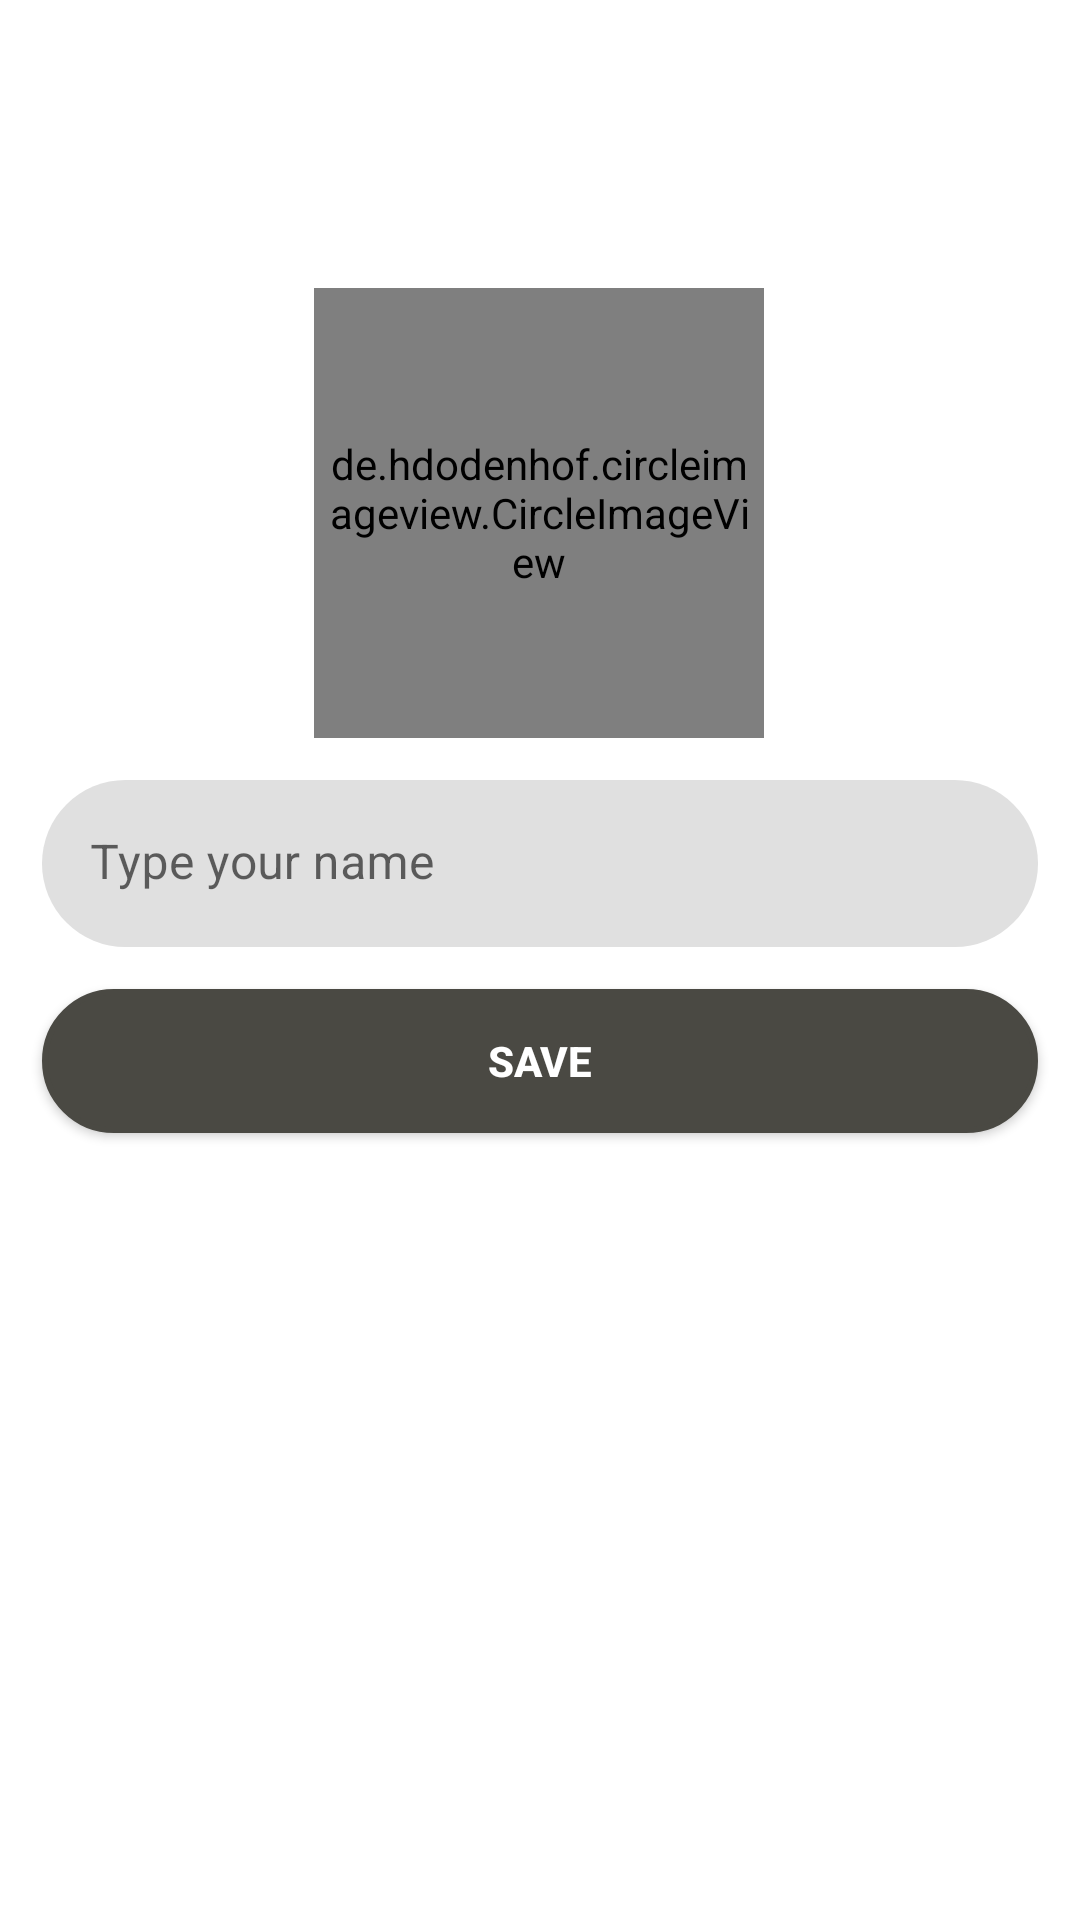

Write the Android layout XML for this screen, with the resource values it uses.
<!-- AndroidManifest.xml: application theme Theme.Instagramproject -->
<!-- res/layout/activity_profile.xml -->
<?xml version="1.0" encoding="utf-8"?>
<androidx.constraintlayout.widget.ConstraintLayout xmlns:android="http://schemas.android.com/apk/res/android"
    xmlns:tools="http://schemas.android.com/tools"
    android:layout_width="match_parent"
    android:layout_height="match_parent"
    xmlns:app="http://schemas.android.com/apk/res-auto"
    tools:context=".ui.ProfileActivity">

    <de.hdodenhof.circleimageview.CircleImageView
        android:id="@+id/circleImageView"
        android:layout_width="150dp"
        android:layout_height="150dp"
        android:layout_marginTop="96dp"
        android:layout_marginBottom="10dp"
        android:padding="5dp"
        android:src="@drawable/ic_baseline_account_circle_24"
        app:layout_constraintEnd_toEndOf="parent"
        app:layout_constraintHorizontal_bias="0.498"
        app:layout_constraintStart_toStartOf="parent"
        app:layout_constraintTop_toTopOf="parent" />

    <com.google.android.material.textfield.TextInputLayout
        android:id="@+id/profile_name"
        android:layout_width="match_parent"
        android:layout_height="wrap_content"
        android:layout_margin="14dp"
        app:boxStrokeColor="@color/white"
        app:hintTextColor="@color/white"
        app:boxCornerRadiusBottomEnd="40dp"
        app:boxCornerRadiusBottomStart="40dp"
        app:boxCornerRadiusTopEnd="40dp"
        app:boxCornerRadiusTopStart="40dp"
        app:boxStrokeWidth="0dp"
        app:boxStrokeWidthFocused="0dp"
        app:layout_constraintEnd_toEndOf="parent"
        app:layout_constraintStart_toStartOf="parent"
        app:layout_constraintTop_toBottomOf="@+id/circleImageView">

        <com.google.android.material.textfield.TextInputEditText
            android:id="@+id/profile_nameEditText"
            android:layout_width="match_parent"
            android:layout_height="wrap_content"
            android:hint="@string/enter_your_name"
            android:inputType="text" />
    </com.google.android.material.textfield.TextInputLayout>

    <androidx.appcompat.widget.AppCompatButton
        android:id="@+id/save_btn_profile"
        android:layout_width="match_parent"
        android:layout_height="wrap_content"
        android:layout_margin="14dp"
        android:background="@drawable/all_button_background"
        android:text="@string/save"
        android:textSize="14sp"
        android:textColor="@color/white"
        android:textStyle="bold"
        app:layout_constraintEnd_toEndOf="parent"
        app:layout_constraintHorizontal_bias="0.495"
        app:layout_constraintStart_toStartOf="parent"
        app:layout_constraintTop_toBottomOf="@+id/profile_name"/>

    <ProgressBar
        android:id="@+id/progressBarProfile"
        style="?android:attr/progressBarStyle"
        android:layout_width="wrap_content"
        android:layout_height="wrap_content"
        android:visibility="gone"
        app:layout_constraintBottom_toBottomOf="@+id/circleImageView"
        app:layout_constraintEnd_toEndOf="@+id/circleImageView"
        app:layout_constraintStart_toStartOf="@+id/circleImageView"
        app:layout_constraintTop_toTopOf="@+id/circleImageView" />

</androidx.constraintlayout.widget.ConstraintLayout>
<!-- resources referenced by this layout -->
<resources>
  <color name="white">#FFFFFFFF</color>
  <!-- drawable all_button_background (drawable-v24) -->
  <?xml version="1.0" encoding="utf-8"?>
  <shape xmlns:android="http://schemas.android.com/apk/res/android"
      android:shape="rectangle">
      <gradient android:startColor="@color/light_black"
          android:centerColor="@color/light_black"
          android:endColor="@color/light_black"
          android:angle="90" />
      <corners android:radius="40dp" />
      <stroke android:width="6px" android:color="@color/light_black" />
  </shape>
  <string name="enter_your_name">Type your name</string>
  <string name="save">SAVE</string>
  <style name="Theme.Instagramproject" parent="Theme.MaterialComponents.DayNight.DarkActionBar">
          
          <item name="colorPrimary">@color/pink</item>
          <item name="colorPrimaryVariant">@color/pink</item>
          <item name="colorOnPrimary">@color/white</item>
          
          <item name="colorSecondary">@color/teal_200</item>
          <item name="colorSecondaryVariant">@color/teal_700</item>
          <item name="colorOnSecondary">@color/black</item>
          
          <item name="android:statusBarColor" tools:targetApi="l">?attr/colorPrimaryVariant</item>
          
      </style>
  <color name="light_black">#4A4943</color>
  <color name="pink">#FF0057</color>
  <color name="teal_200">#FF03DAC5</color>
  <color name="teal_700">#FF018786</color>
  <color name="black">#FF000000</color>
</resources>
